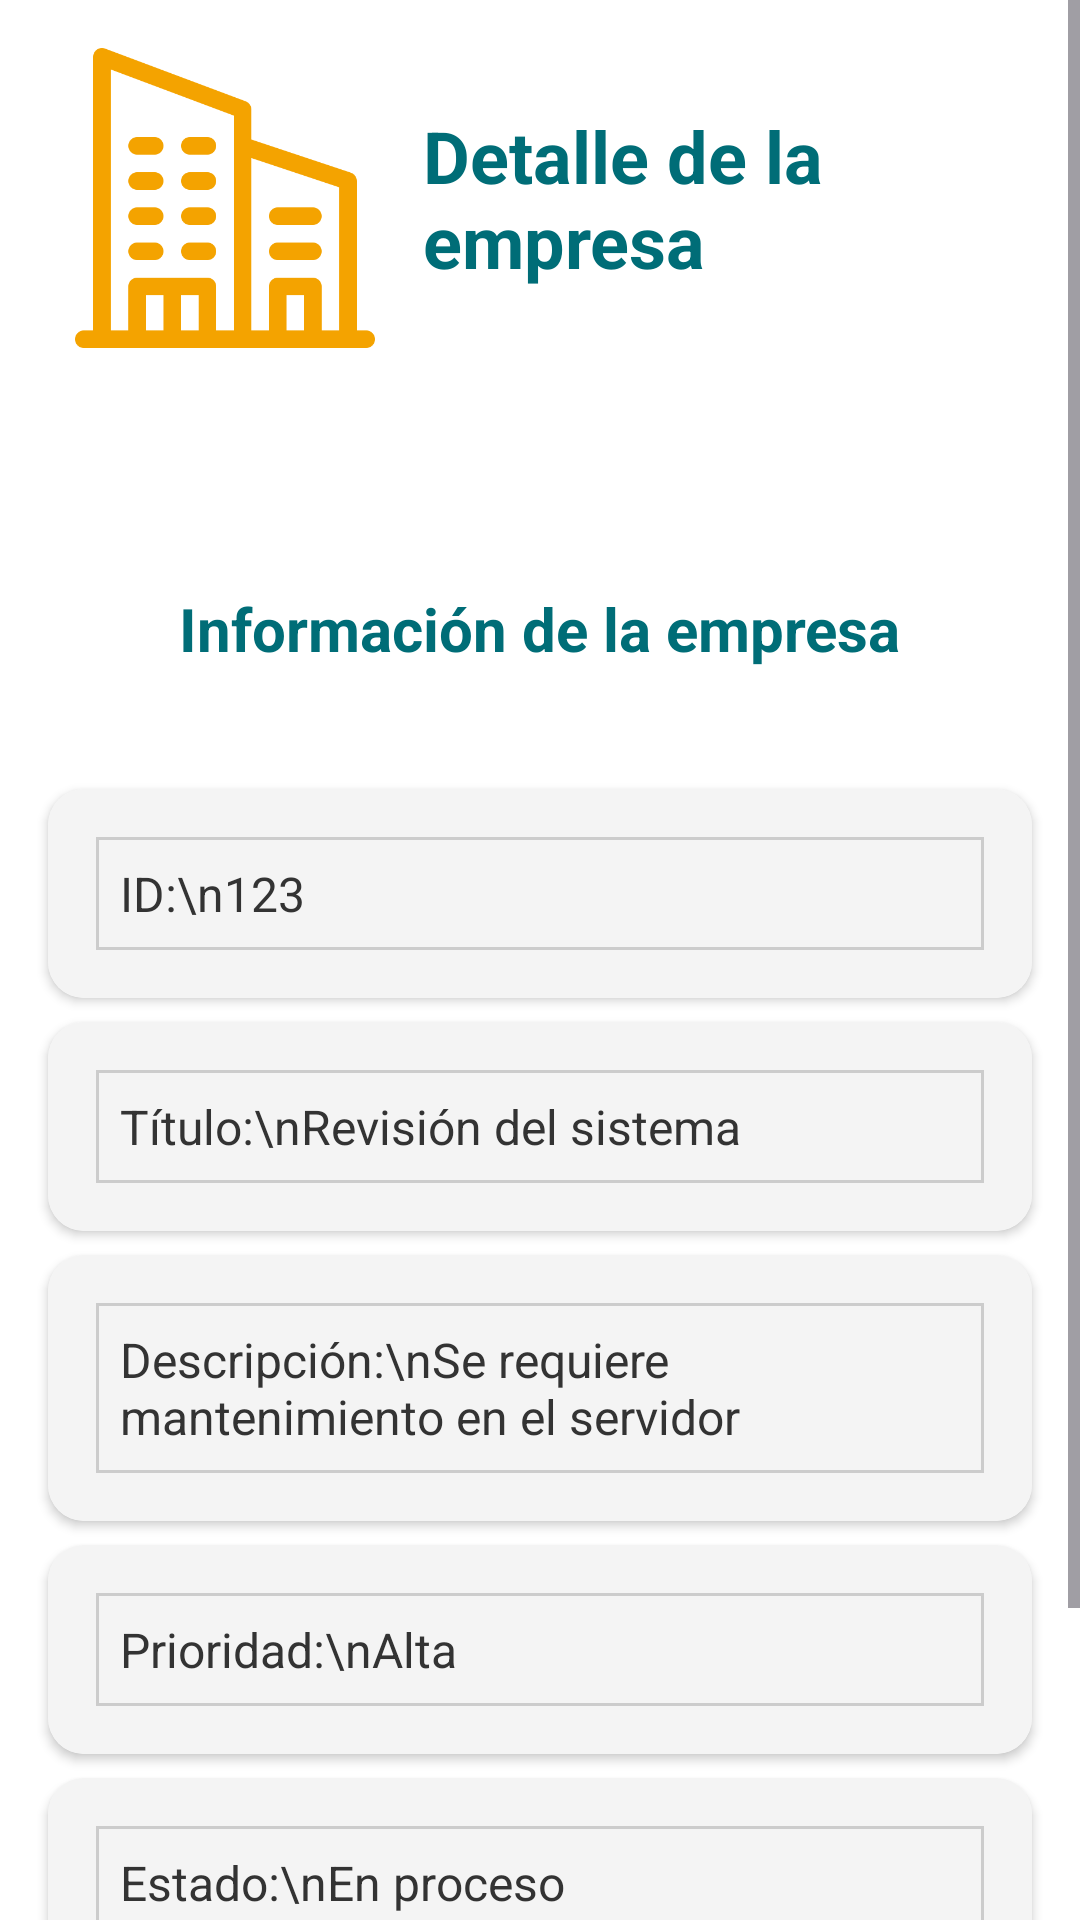

Reconstruct the res/layout file that produces this screen, plus the resources it refers to.
<!-- AndroidManifest.xml: application theme Theme.ServiTrack_movil -->
<!-- res/layout/fragment_detalle_empresa.xml -->
<ScrollView xmlns:android="http://schemas.android.com/apk/res/android"
    xmlns:app="http://schemas.android.com/apk/res-auto"
    xmlns:tools="http://schemas.android.com/tools"
    android:layout_width="match_parent"
    android:layout_height="match_parent"
    android:background="#FFFFFF">

    <LinearLayout
        android:layout_width="match_parent"
        android:layout_height="wrap_content"
        android:orientation="vertical"
        android:paddingVertical="16dp">

        <LinearLayout
            android:layout_width="match_parent"
            android:layout_height="wrap_content"
            android:orientation="horizontal"
            android:paddingBottom="16dp">

            <ImageView
                android:id="@+id/imgEmpresa"
                android:layout_width="100dp"
                android:layout_height="100dp"
                android:layout_marginStart="25dp"
                android:src="@drawable/icono_edificio" />

            <TextView
                android:id="@+id/txtTituloVista"
                android:layout_width="wrap_content"
                android:layout_height="wrap_content"
                android:layout_gravity="center_vertical"
                android:layout_marginStart="16dp"
                android:layout_marginEnd="25dp"
                android:text="Detalle de la empresa"
                android:textColor="#006D77"
                android:textSize="24sp"
                android:textStyle="bold" />
        </LinearLayout>

    <TextView
        android:id="@+id/txtTituloLayout"
        android:layout_width="wrap_content"
        android:layout_height="wrap_content"
        android:layout_gravity="center_horizontal"
        android:layout_marginTop="64dp"
        android:layout_marginBottom="8dp"
        android:text="Información de la empresa"
        android:textColor="#006D77"
        android:textSize="20sp"
        android:textStyle="bold" />


        <androidx.cardview.widget.CardView
            android:layout_width="match_parent"
            android:layout_height="wrap_content"
            android:layout_marginHorizontal="16dp"
            android:layout_marginBottom="8dp"
            android:layout_marginTop="32dp"
            app:cardCornerRadius="12dp"
            app:cardElevation="2dp">

        <LinearLayout
            android:layout_width="match_parent"
            android:layout_height="wrap_content"
            android:background="#F4F4F4"
            android:orientation="vertical"
            android:padding="16dp">

            <TextView
                android:id="@+id/txtEmpresaId"
                android:layout_width="match_parent"
                android:layout_height="wrap_content"
                android:background="@drawable/borde_textview"
                android:text="ID:\n123"
                android:textColor="#333"
                android:textSize="16sp"/>
        </LinearLayout>
    </androidx.cardview.widget.CardView>

    <androidx.cardview.widget.CardView
        android:layout_width="match_parent"
        android:layout_height="wrap_content"
        android:layout_marginHorizontal="16dp"
        android:layout_marginBottom="8dp"
        app:cardCornerRadius="12dp"
        app:cardElevation="2dp">

        <LinearLayout
            android:layout_width="match_parent"
            android:layout_height="wrap_content"
            android:background="#F4F4F4"
            android:orientation="vertical"
            android:padding="16dp">

            <TextView
                android:id="@+id/txtTituloDetalle"
                android:layout_width="match_parent"
                android:layout_height="wrap_content"
                android:background="@drawable/borde_textview"
                android:text="Título:\nRevisión del sistema"
                android:textColor="#333"
                android:textSize="16sp"/>
        </LinearLayout>
    </androidx.cardview.widget.CardView>

    <androidx.cardview.widget.CardView
        android:layout_width="match_parent"
        android:layout_height="wrap_content"
        android:layout_marginHorizontal="16dp"
        android:layout_marginBottom="8dp"
        app:cardCornerRadius="12dp"
        app:cardElevation="2dp">

        <LinearLayout
            android:layout_width="match_parent"
            android:layout_height="wrap_content"
            android:background="#F4F4F4"
            android:orientation="vertical"
            android:padding="16dp">

            <TextView
                android:id="@+id/txtEstadoDetalle"
                android:layout_width="match_parent"
                android:layout_height="wrap_content"
                android:background="@drawable/borde_textview"
                android:text="Descripción:\nSe requiere mantenimiento en el servidor"
                android:textColor="#333"
                android:textSize="16sp"/>
        </LinearLayout>
    </androidx.cardview.widget.CardView>

    <androidx.cardview.widget.CardView
        android:layout_width="match_parent"
        android:layout_height="wrap_content"
        android:layout_marginHorizontal="16dp"
        android:layout_marginBottom="8dp"
        app:cardCornerRadius="12dp"
        app:cardElevation="2dp">

        <LinearLayout
            android:layout_width="match_parent"
            android:layout_height="wrap_content"
            android:background="#F4F4F4"
            android:orientation="vertical"
            android:padding="16dp">

            <TextView
                android:id="@+id/txtTipo_poliza"
                android:layout_width="match_parent"
                android:layout_height="wrap_content"
                android:background="@drawable/borde_textview"
                android:text="Prioridad:\nAlta"
                android:textColor="#333"
                android:textSize="16sp"/>
        </LinearLayout>
    </androidx.cardview.widget.CardView>

    <androidx.cardview.widget.CardView
        android:layout_width="match_parent"
        android:layout_height="wrap_content"
        android:layout_marginHorizontal="16dp"
        android:layout_marginBottom="8dp"
        app:cardCornerRadius="12dp"
        app:cardElevation="2dp">

        <LinearLayout
            android:layout_width="match_parent"
            android:layout_height="wrap_content"
            android:background="#F4F4F4"
            android:orientation="vertical"
            android:padding="16dp">

            <TextView
                android:id="@+id/txtFecha_inicio_poliza"
                android:layout_width="match_parent"
                android:layout_height="wrap_content"
                android:background="@drawable/borde_textview"
                android:text="Estado:\nEn proceso"
                android:textColor="#333"
                android:textSize="16sp"/>
        </LinearLayout>
    </androidx.cardview.widget.CardView>

    <androidx.cardview.widget.CardView
        android:layout_width="match_parent"
        android:layout_height="wrap_content"
        android:layout_marginHorizontal="16dp"
        android:layout_marginBottom="8dp"
        app:cardCornerRadius="12dp"
        app:cardElevation="2dp">

        <LinearLayout
            android:layout_width="match_parent"
            android:layout_height="wrap_content"
            android:background="#F4F4F4"
            android:orientation="vertical"
            android:padding="16dp">

            <TextView
                android:id="@+id/txtFecha_fin_poliza"
                android:layout_width="match_parent"
                android:layout_height="wrap_content"
                android:background="@drawable/borde_textview"
                android:text="Fecha:\n2025-08-06"
                android:textColor="#333"
                android:textSize="16sp"/>
        </LinearLayout>
    </androidx.cardview.widget.CardView>

</LinearLayout>
</ScrollView>
<!-- resources referenced by this layout -->
<resources>
  <!-- drawable borde_textview (drawable) -->
  <?xml version="1.0" encoding="utf-8"?>
  <shape xmlns:android="http://schemas.android.com/apk/res/android">
      <solid android:color="#F4F4F4" /> 
      <stroke android:width="1dp" android:color="#CCCCCC" /> 
      
      <padding
          android:left="8dp"
          android:top="8dp"
          android:right="8dp"
          android:bottom="8dp" />
  </shape>
  <!-- drawable icono_edificio: png bitmap (drawable, 10289 bytes) -->
  <style name="Theme.ServiTrack_movil" parent="Base.Theme.ServiTrack_movil" />
  <style name="Base.Theme.ServiTrack_movil" parent="Theme.Material3.DayNight.NoActionBar">
          
          
      </style>
</resources>
